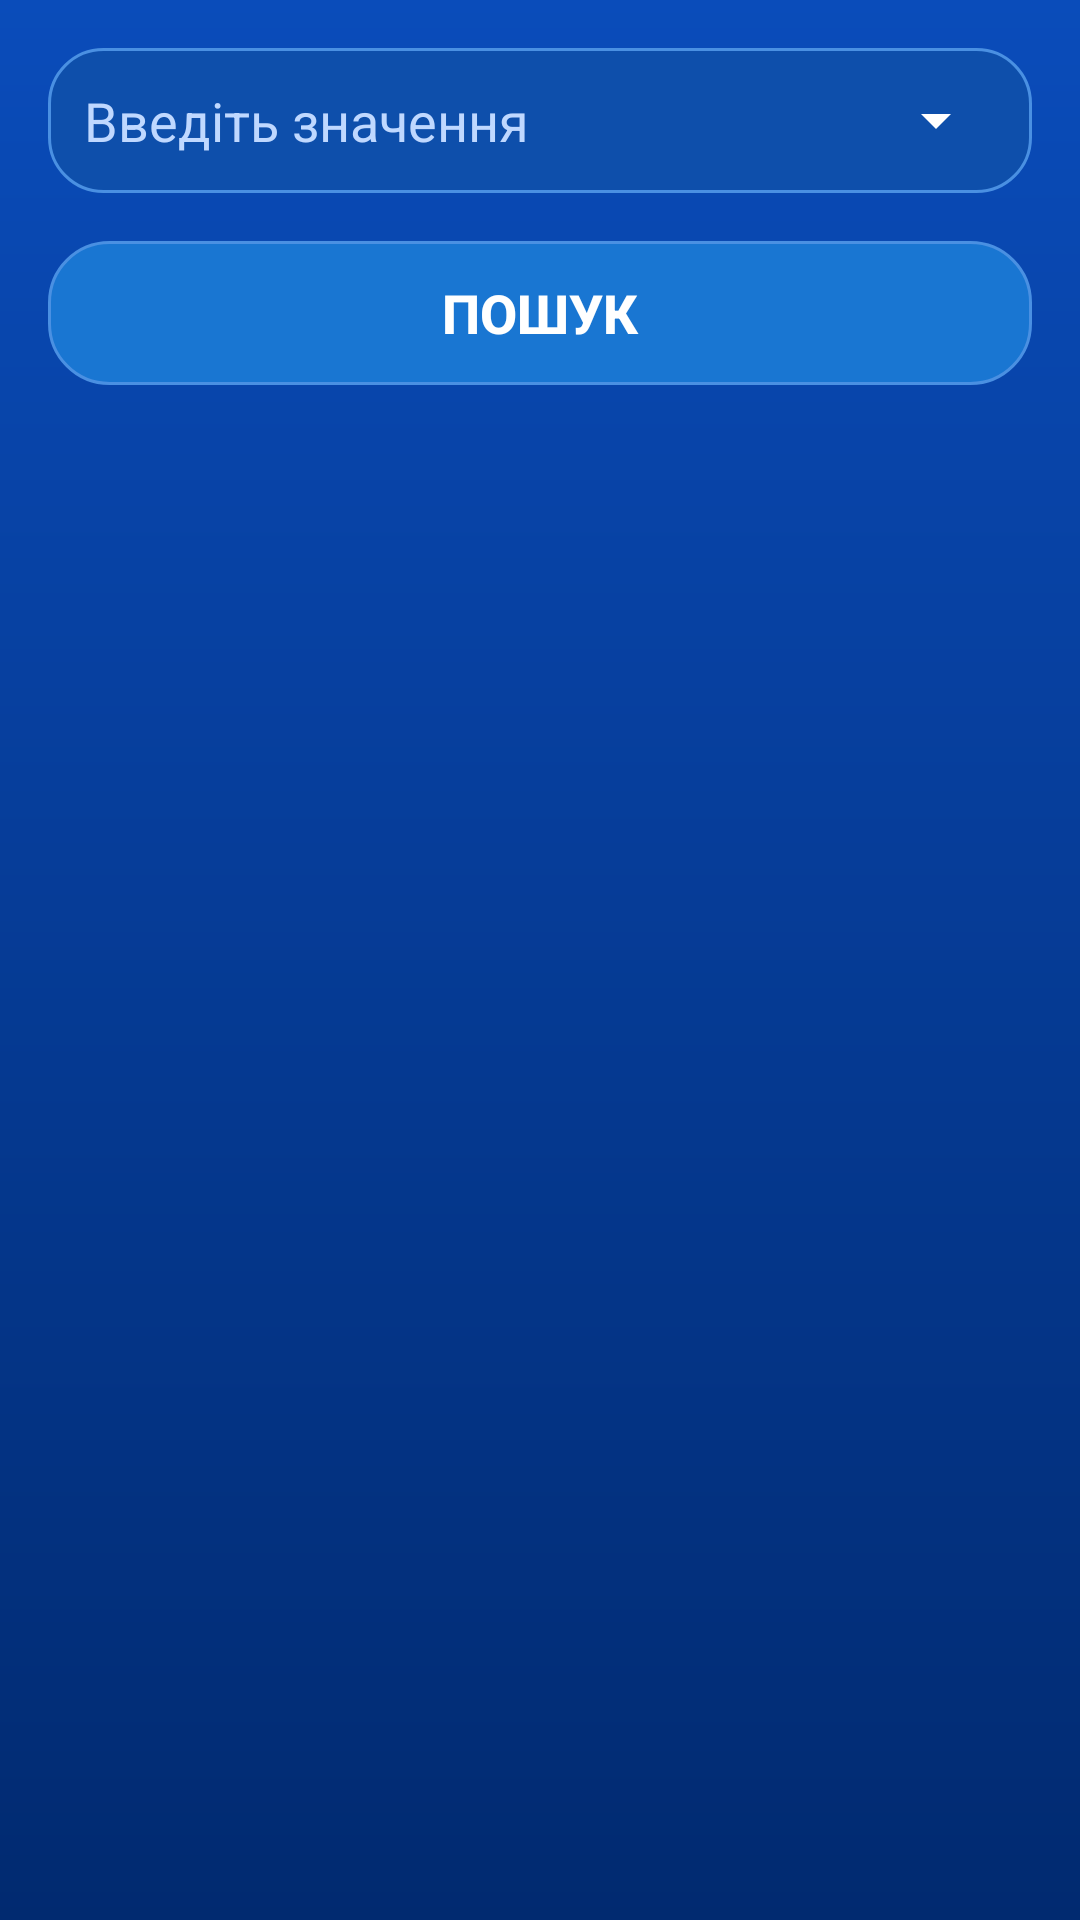

Here is an Android app screen rendered from its layout file. Give the layout XML and the strings, colors and styles it references.
<!-- AndroidManifest.xml: application theme Theme.MyApplication -->
<!-- res/layout/client_filter.xml -->
<?xml version="1.0" encoding="utf-8"?>
<RelativeLayout xmlns:android="http://schemas.android.com/apk/res/android"
    xmlns:app="http://schemas.android.com/apk/res-auto"
    android:layout_width="match_parent"
    android:layout_height="match_parent"
    android:background="@drawable/bg_gradient"
    android:padding="16dp">

    
    <LinearLayout
        android:id="@+id/searchContainer"
        android:layout_width="match_parent"
        android:layout_height="wrap_content"
        android:orientation="horizontal"
        android:gravity="center_vertical"
        android:background="@drawable/input_bg"
        android:padding="8dp"
        android:layout_centerHorizontal="true">

        
        <AutoCompleteTextView
            android:id="@+id/autoCompleteTextViewFind"
            android:layout_width="0dp"
            android:layout_height="wrap_content"
            android:layout_weight="1"
            android:hint="Введіть значення"
            android:inputType="text"
            android:textColor="@android:color/white"
            android:textColorHint="#BFD8FF"
            android:background="@android:color/transparent"
            android:textSize="18sp"
            android:padding="4dp"/>

        
        <Spinner
            android:id="@+id/spinnerFilter"
            android:layout_width="wrap_content"
            android:layout_height="wrap_content"
            android:layout_marginStart="8dp"
            android:spinnerMode="dropdown"
            android:backgroundTint="@android:color/white"
            android:popupBackground="@drawable/bg_gradient"
            android:padding="4dp"
            />
    </LinearLayout>

    
    <Button
        android:id="@+id/btnFind"
        style="@style/MenuMainButton"
        android:layout_width="match_parent"
        android:layout_height="wrap_content"
        android:layout_below="@id/searchContainer"
        android:layout_marginTop="16dp"
        android:text="Пошук"/>

    
    <ListView
        android:id="@+id/listView"
        android:layout_width="match_parent"
        android:layout_height="match_parent"
        android:layout_below="@id/btnFind"
        android:divider="@android:color/darker_gray"
        android:dividerHeight="0.5dp"
        android:padding="16dp"/>
</RelativeLayout>
<!-- resources referenced by this layout -->
<resources>
  <!-- drawable bg_gradient (drawable) -->
  <?xml version="1.0" encoding="utf-8"?>
  <shape xmlns:android="http://schemas.android.com/apk/res/android">
      <gradient
          android:startColor="#0A4CBA"
          android:endColor="#012A70"
          android:angle="270" />
  </shape>
  <!-- drawable input_bg (drawable) -->
  <?xml version="1.0" encoding="utf-8"?>
  <shape xmlns:android="http://schemas.android.com/apk/res/android">
      <solid android:color="#0E4FAB" />
      <corners android:radius="18dp" />
      <stroke android:width="1dp" android:color="#4A90E2" />
  </shape>
  <style name="MenuMainButton">
          <item name="android:layout_width">match_parent</item>
          <item name="android:layout_height">60dp</item>
          <item name="android:background">@drawable/btn_main</item>
          <item name="android:textColor">@android:color/white</item>
          <item name="android:textSize">18sp</item>
          <item name="android:textStyle">bold</item>
          <item name="android:fontFamily">sans-serif-medium</item>
          <item name="android:stateListAnimator">@null</item>
      </style>
  <style name="Theme.MyApplication" parent="Base.Theme.MyApplication" />
  <!-- drawable btn_main (drawable) -->
  <?xml version="1.0" encoding="utf-8"?>
  <selector xmlns:android="http://schemas.android.com/apk/res/android">
      <item android:state_pressed="true">
          <shape>
              <solid android:color="#1C66E5" />
              <corners android:radius="20dp" />
          </shape>
      </item>
      <item>
          <shape>
              <solid android:color="#1976D2" />
              <corners android:radius="20dp" />
              <stroke android:width="1dp" android:color="#4A90E2" />
          </shape>
      </item>
  </selector>
  <style name="Base.Theme.MyApplication" parent="Theme.Material3.DayNight.NoActionBar">
          
          <item name="colorPrimary">@color/primary_color</item>
      </style>
  <color name="primary_color">#036EE0</color>
</resources>
